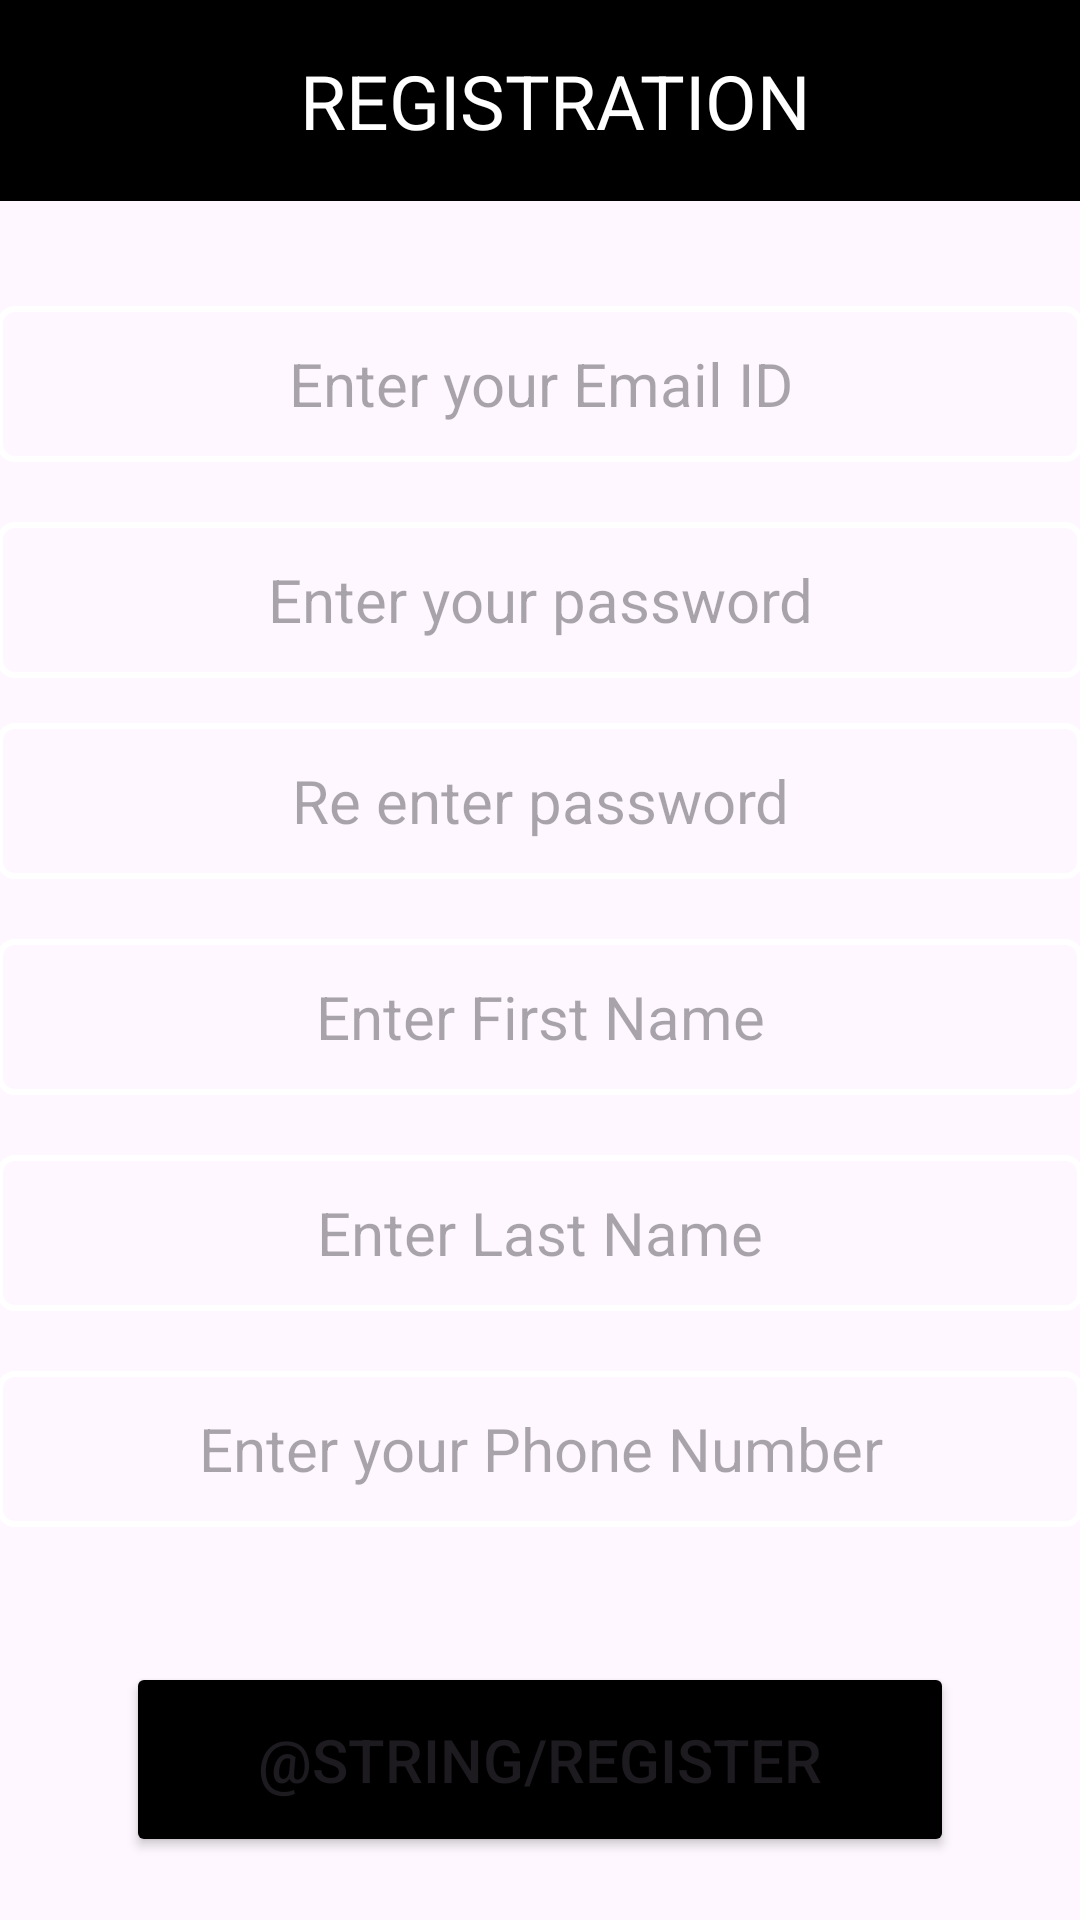

Android layout source for this screen:
<!-- AndroidManifest.xml: application theme Theme.Group3Project1 -->
<!-- res/layout/activity_registration.xml -->
<?xml version="1.0" encoding="utf-8"?>
<LinearLayout xmlns:android="http://schemas.android.com/apk/res/android"
    xmlns:app="http://schemas.android.com/apk/res-auto"
    xmlns:tools="http://schemas.android.com/tools"
    android:layout_width="match_parent"
    android:layout_height="match_parent"
    tools:context=".RegistrationActivity">


    <ScrollView
        android:layout_width="match_parent"
        android:layout_height="match_parent">

        <LinearLayout
            android:layout_width="match_parent"
            android:layout_height="match_parent"
            android:orientation="vertical" >



            <LinearLayout
                android:layout_width="match_parent"
                android:layout_height="67dp"
                android:background="@color/black"
                android:paddingHorizontal="10dp">


                <ImageView
                    android:id="@+id/backbutton"
                    android:layout_width="wrap_content"
                    android:layout_height="40dp"
                    android:layout_marginTop="17dp"

                    android:backgroundTint="@color/white"
                    android:src="@drawable/left_arrow_white"

                    />

                <TextView
                    android:id="@+id/cartTitle"
                    android:layout_width="211dp"
                    android:layout_height="wrap_content"
                    android:layout_gravity="center"
                    android:layout_marginLeft="90dp"
                    android:text="REGISTRATION"
                    android:textSize="25sp"
                    android:textColor="@color/white"
                    app:layout_constraintBottom_toBottomOf="parent"
                    app:layout_constraintStart_toStartOf="parent"
                    app:layout_constraintTop_toTopOf="parent" />



            </LinearLayout>


            <EditText
                android:id="@+id/editTextEmail"
                android:layout_width="362dp"
                android:layout_height="52dp"
                android:layout_gravity="center"
                android:layout_marginTop="35dp"
                android:layout_marginBottom="20dp"
                android:background="@drawable/text_border"
                android:ems="10"
                android:hint="Enter your Email ID"
                android:inputType="text"
                android:text=""

                android:textAlignment="center"
                android:textSize="20dp" />


            <EditText
                android:id="@+id/editTextPassword"
                android:layout_width="362dp"
                android:layout_height="52dp"
                android:layout_gravity="center"

                android:layout_marginBottom="5dp"
                android:background="@drawable/text_border"
                android:ems="10"
                android:hint="Enter your password"

                android:text=""
                android:textAlignment="center"
                android:textSize="20dp" />

            <EditText
                android:id="@+id/editTextRePassword"
                android:layout_width="362dp"
                android:layout_margin="10dp"
                android:layout_height="52dp"
                android:layout_gravity="center"
                android:layout_marginTop="15dp"
                android:layout_marginBottom="5dp"
                android:background="@drawable/text_border"
                android:ems="10"
                android:hint="Re enter password"
                android:inputType="text"
                android:text=""
                android:textAlignment="center"
                android:textSize="20dp" />

            <EditText
                android:id="@+id/editTextFName"
                android:layout_width="362dp"
                android:layout_margin="10dp"
                android:layout_height="52dp"
                android:layout_gravity="center"
                android:layout_marginTop="15dp"

                android:layout_marginBottom="5dp"
                android:background="@drawable/text_border"
                android:ems="10"
                android:hint="Enter First Name"
                android:inputType="text"
                android:text=""
                android:textAlignment="center"
                android:textSize="20dp" />

            <EditText
                android:id="@+id/editTextLName"
                android:layout_width="362dp"
                android:layout_margin="10dp"
                android:layout_height="52dp"
                android:layout_gravity="center"

                android:layout_marginTop="15dp"
                android:layout_marginBottom="5dp"
                android:background="@drawable/text_border"
                android:ems="10"
                android:hint="Enter Last Name"
                android:inputType="text"
                android:text=""
                android:textAlignment="center"
                android:textSize="20dp" />


            <EditText
                android:id="@+id/editTextPhone"
                android:layout_width="362dp"
                android:layout_margin="10dp"
                android:layout_height="52dp"
                android:hint="Enter your Phone Number"
                android:background="@drawable/text_border"
                android:inputType="phone"
                android:text=""
                android:layout_marginTop="15dp"
                android:layout_marginBottom="5dp"
                android:layout_gravity="center"
                android:textAlignment="center"
                android:ems="10"
                android:textSize="20dp" />

            <ProgressBar
                android:id="@+id/progressBar"
                android:visibility="gone"
                android:layout_width="wrap_content"
                android:layout_height="wrap_content"/>

            <Button
                android:id="@+id/buttonReg"
                android:layout_width="276dp"
                android:layout_height="65dp"
                android:layout_gravity="center"
                android:layout_marginTop="35dp"
                android:layout_marginBottom="10dp"
                android:backgroundTint="@color/black"
                android:text="@string/Register"
                android:textSize="20sp"
                app:layout_constraintBottom_toBottomOf="parent"
                app:layout_constraintEnd_toEndOf="parent"
                app:layout_constraintStart_toStartOf="parent" />


        </LinearLayout>
    </ScrollView>

</LinearLayout>
<!-- resources referenced by this layout -->
<resources>
  <!-- drawable text_border (drawable) -->
  <?xml version="1.0" encoding="utf-8"?>
  <shape xmlns:android="http://schemas.android.com/apk/res/android"
      android:shape="rectangle">
      <stroke android:width="2dp" android:color="@color/white" />
      <corners android:radius="5dp" />
  </shape>
  <style name="Theme.Group3Project1" parent="Base.Theme.Group3Project1" />
  <style name="Base.Theme.Group3Project1" parent="Theme.Material3.DayNight.NoActionBar">
          
          
      </style>
  <!-- not gathered from this repository: default colours our renderer supplied (Android Studio template values) -->
  <color name="black">#FF000000</color>
  <color name="white">#FFFFFFFF</color>
</resources>
